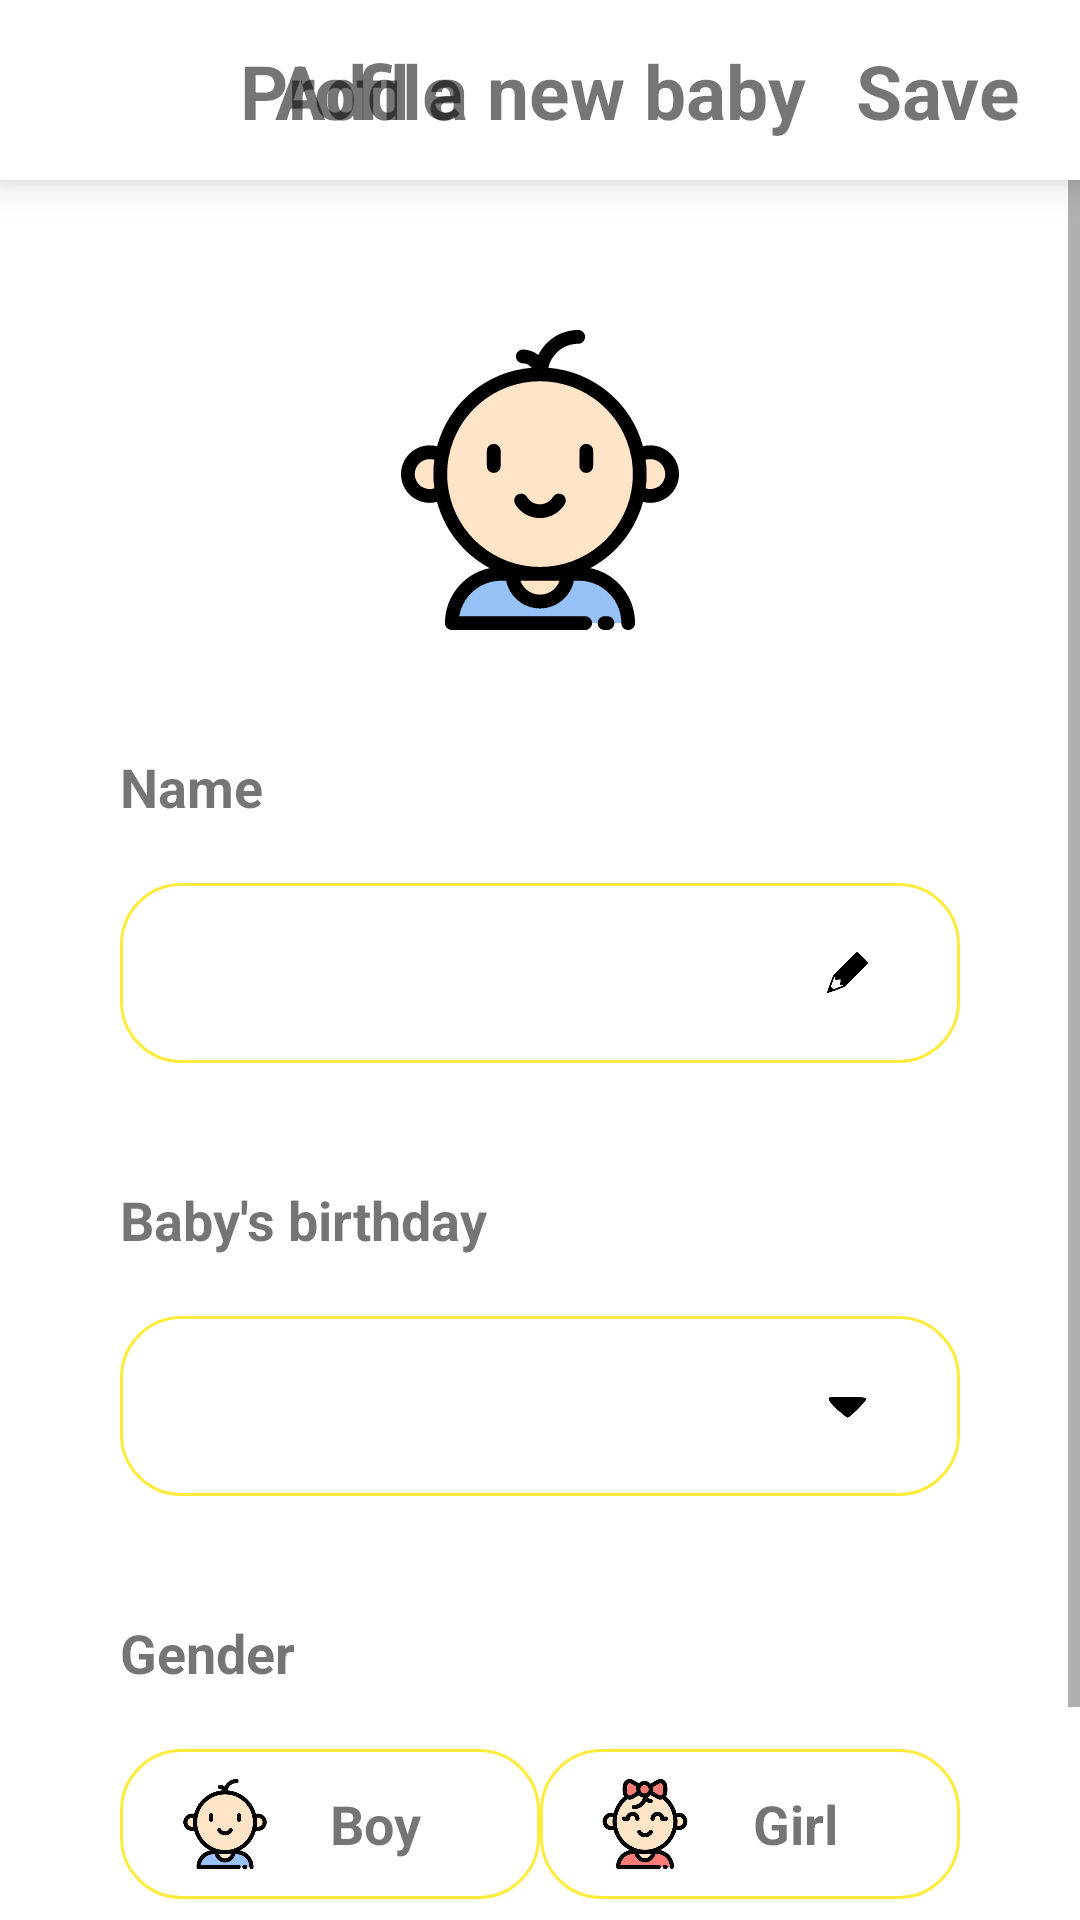

Write the Android layout XML for this screen, with the resource values it uses.
<!-- AndroidManifest.xml: application theme Theme.BabyCare -->
<!-- res/layout/activity_setting_profile.xml -->
<?xml version="1.0" encoding="utf-8"?>
<androidx.constraintlayout.widget.ConstraintLayout xmlns:android="http://schemas.android.com/apk/res/android"
    xmlns:app="http://schemas.android.com/apk/res-auto"
    xmlns:tools="http://schemas.android.com/tools"
    android:layout_width="match_parent"
    android:layout_height="match_parent"
    tools:context=".SettingProfileActivity">

<androidx.constraintlayout.widget.ConstraintLayout
    android:id="@+id/profile_bar"
    android:layout_width="match_parent"
    android:layout_height="60dp"
    app:layout_constraintTop_toTopOf="parent"
    android:background="@color/white"
    android:elevation="8dp"
    >
    <TextView
        android:id="@+id/tv_creat_profile"
        android:layout_width="wrap_content"
        android:layout_height="wrap_content"
        app:layout_constraintTop_toTopOf="parent"
        app:layout_constraintStart_toStartOf="parent"
        app:layout_constraintEnd_toEndOf="parent"
        app:layout_constraintBottom_toBottomOf="parent"
        android:textSize="25sp"
        android:textStyle="bold"
        android:text="Add a new baby"
        />
    <ImageView
        android:id="@+id/img_back"
        android:layout_width="40dp"
        android:layout_height="40dp"
        app:layout_constraintTop_toTopOf="parent"
        app:layout_constraintStart_toStartOf="parent"
        app:layout_constraintBottom_toBottomOf="parent"
        android:layout_marginStart="20dp"
        android:src="@drawable/ic_back"/>
    <TextView
        android:id="@+id/tv_profile"
        android:layout_width="wrap_content"
        android:layout_height="wrap_content"
        app:layout_constraintStart_toEndOf="@+id/img_back"
        app:layout_constraintTop_toTopOf="parent"
        app:layout_constraintBottom_toBottomOf="parent"
        android:text="Profile"
        android:layout_marginStart="20dp"
        android:textSize="25sp"
        android:textStyle="bold"/>

    <TextView
        android:id="@+id/tv_save_profile"
        android:layout_width="wrap_content"
        android:layout_height="wrap_content"
        app:layout_constraintTop_toTopOf="parent"
        app:layout_constraintEnd_toEndOf="parent"
        app:layout_constraintBottom_toBottomOf="parent"
        android:text="Save"
        android:layout_marginEnd="20dp"
        android:textSize="25sp"
        android:textStyle="bold"/>



</androidx.constraintlayout.widget.ConstraintLayout>

    <ScrollView
        android:layout_width="match_parent"
        android:layout_height="0dp"
        app:layout_constraintTop_toBottomOf="@+id/profile_bar"
        app:layout_constraintBottom_toBottomOf="parent">
        <androidx.constraintlayout.widget.ConstraintLayout
            android:layout_width="match_parent"
            android:layout_height="match_parent">

    <ImageView
        android:id="@+id/img_profile_gender"
        android:layout_width="100dp"
        android:layout_height="100dp"
        app:layout_constraintTop_toTopOf="parent"
        app:layout_constraintStart_toStartOf="parent"
        app:layout_constraintEnd_toEndOf="parent"
        android:src="@drawable/baby_boy"
        android:layout_marginTop="50dp"
        />

    <TextView
        android:id="@+id/tv_profile_name"
        android:layout_width="wrap_content"
        android:layout_height="wrap_content"
        app:layout_constraintTop_toBottomOf="@+id/img_profile_gender"
        app:layout_constraintStart_toStartOf="parent"
        android:layout_marginTop="40dp"
        android:layout_marginStart="40dp"
        android:text="Name"
        android:textSize="18sp"
        android:textStyle="bold"/>

    <EditText
        android:id="@+id/edt_profile_name"
        android:layout_width="match_parent"
        android:layout_height="60dp"
        app:layout_constraintTop_toBottomOf="@id/tv_profile_name"
        android:layout_marginTop="20dp"
        android:layout_marginStart="40dp"
        android:layout_marginEnd="40dp"
        android:paddingStart="30dp"
        android:paddingEnd="30dp"
        android:inputType="text"
        android:background="@drawable/spline"
        android:drawableRight="@drawable/ic_pen"
        android:textSize="18sp"
        android:gravity="center_vertical"
        android:textStyle="bold"
        />
    <TextView
        android:id="@+id/tv_profile_birthday"
        android:layout_width="wrap_content"
        android:layout_height="wrap_content"
        app:layout_constraintTop_toBottomOf="@+id/edt_profile_name"
        app:layout_constraintStart_toStartOf="parent"
        android:layout_marginTop="40dp"
        android:layout_marginStart="40dp"
        android:text="Baby's birthday"
        android:textSize="18sp"
        android:textStyle="bold"/>

    <TextView
        android:id="@+id/edt_profile_birthday"
        android:layout_width="match_parent"
        android:layout_height="60dp"
        app:layout_constraintTop_toBottomOf="@id/tv_profile_birthday"
        android:layout_marginTop="20dp"
        android:layout_marginStart="40dp"
        android:layout_marginEnd="40dp"
        android:paddingStart="30dp"
        android:paddingEnd="30dp"
        android:background="@drawable/spline"
        android:drawableRight="@drawable/ic_triangle"
        android:textSize="18sp"
        android:gravity="center_vertical"
        android:textStyle="bold"
        />

    <TextView
        android:id="@+id/tv_profile_gender"
        android:layout_width="wrap_content"
        android:layout_height="wrap_content"
        app:layout_constraintTop_toBottomOf="@+id/edt_profile_birthday"
        app:layout_constraintStart_toStartOf="parent"
        android:layout_marginTop="40dp"
        android:layout_marginStart="40dp"
        android:text="Gender"
        android:textSize="18sp"
        android:textStyle="bold"/>
    <TextView
        android:id="@+id/iv_profile_boy"
        android:layout_width="140dp"
        android:layout_height="50dp"
        app:layout_constraintTop_toBottomOf="@+id/tv_profile_gender"
        app:layout_constraintStart_toStartOf="parent"
        android:layout_marginStart="40dp"
        android:layout_marginTop="20dp"
        android:paddingStart="20dp"
        android:paddingEnd="20dp"
        android:text="Boy"
        android:textSize="18sp"
        android:textStyle="bold"
        android:gravity="center"
        android:background="@drawable/spline"
        android:drawableLeft="@drawable/baby_boy"
        />
    <TextView
        android:id="@+id/iv_profile_girl"
        android:layout_width="140dp"
        android:layout_height="50dp"
        app:layout_constraintTop_toBottomOf="@+id/tv_profile_gender"
        app:layout_constraintEnd_toEndOf="parent"
        android:layout_marginEnd="40dp"
        android:layout_marginTop="20dp"
        android:paddingStart="20dp"
        android:paddingEnd="20dp"
        android:text="Girl"
        android:textSize="18sp"
        android:textStyle="bold"
        android:gravity="center"
        android:background="@drawable/spline"
        android:drawableLeft="@drawable/baby_girl"
        />
    <Button
        android:id="@+id/btn_del_profile"
        android:layout_width="wrap_content"
        android:layout_height="wrap_content"
        app:layout_constraintTop_toBottomOf="@+id/iv_profile_girl"
        app:layout_constraintStart_toStartOf="parent"
        app:layout_constraintEnd_toEndOf="parent"
        android:layout_marginTop="40dp"
        android:textAllCaps="false"
        android:text="Delete baby"
        android:backgroundTint="@color/orange"
        />
        </androidx.constraintlayout.widget.ConstraintLayout>
    </ScrollView>


</androidx.constraintlayout.widget.ConstraintLayout>
<!-- resources referenced by this layout -->
<resources>
  <color name="orange">#FFEB3B</color>
  <color name="white">#FFFFFFFF</color>
  <!-- drawable baby_boy: vector/xml drawable (drawable, 5006 chars, omitted) -->
  <!-- drawable baby_girl: vector/xml drawable (drawable, 8057 chars, omitted) -->
  <!-- drawable ic_pen (drawable) -->
  <vector android:height="15dp" android:viewportHeight="100"
      android:viewportWidth="100" android:width="15dp" xmlns:android="http://schemas.android.com/apk/res/android">
      <path android:fillColor="#000000"
          android:pathData="M44.3,30.2l-26.2,26.3 -7.1,18.9c-4.6,12.3 -6.8,19.2 -6.1,19.9 0.6,0.6 7.5,-1.6 19.8,-6.2l18.8,-7.1 26.3,-26.3c14.4,-14.4 26.2,-26.6 26.2,-27.2 0,-1.3 -23.2,-24.5 -24.5,-24.5 -0.6,-0 -12.8,11.8 -27.2,26.2zM22.8,62.7c-0.3,3.3 0,3.8 1.7,3.4 1.1,-0.2 3.8,-0.4 6,-0.5l4,-0.1 -0.1,4c-0.1,2.2 -0.3,4.9 -0.5,6 -0.3,1.7 0.3,2.1 3.6,2.5 4.6,0.6 4.9,0.4 -9.4,5.6l-9.5,3.5 -2.8,-2.8 -2.8,-2.9 4.1,-11.2c4.3,-11.5 6.2,-14 5.7,-7.5z" android:strokeColor="#00000000"/>
  </vector>
  <!-- drawable ic_triangle (drawable) -->
  <vector android:height="15dp" android:viewportHeight="52"
      android:viewportWidth="52" android:width="15dp" xmlns:android="http://schemas.android.com/apk/res/android">
      <path android:fillColor="#000000"
          android:pathData="M4.4,17.4c-0.3,0.9 0.4,2.9 1.5,4.5 3.5,4.9 18.3,18.1 20.3,18.1 2.7,-0 22.1,-19.5 21.6,-21.7 -0.3,-1.7 -2.1,-1.8 -21.6,-2.1 -18,-0.2 -21.3,-0 -21.8,1.2z" android:strokeColor="#00000000"/>
  </vector>
  <!-- drawable spline (drawable) -->
  <?xml version="1.0" encoding="utf-8"?>
  <shape xmlns:android="http://schemas.android.com/apk/res/android"
      android:shape="rectangle">
  
      <corners android:radius="20dp"/>
      <stroke android:width="1dp"
          android:color="@color/orange"/>
  
  </shape>
  <style name="Theme.BabyCare" parent="Theme.MaterialComponents.DayNight.NoActionBar">
          
          <item name="colorPrimary">@color/orange2</item>
          <item name="colorPrimaryVariant">@color/orange2</item>
          <item name="colorOnPrimary">@color/white</item>
          
          <item name="colorSecondary">@color/orange</item>
          <item name="colorSecondaryVariant">@color/orange2</item>
          <item name="colorOnSecondary">@color/black</item>
          
          <item name="android:statusBarColor" tools:targetApi="l">@color/orange</item>
          
      </style>
  <color name="orange2">#67A3D3</color>
  <color name="black">#FF000000</color>
</resources>
